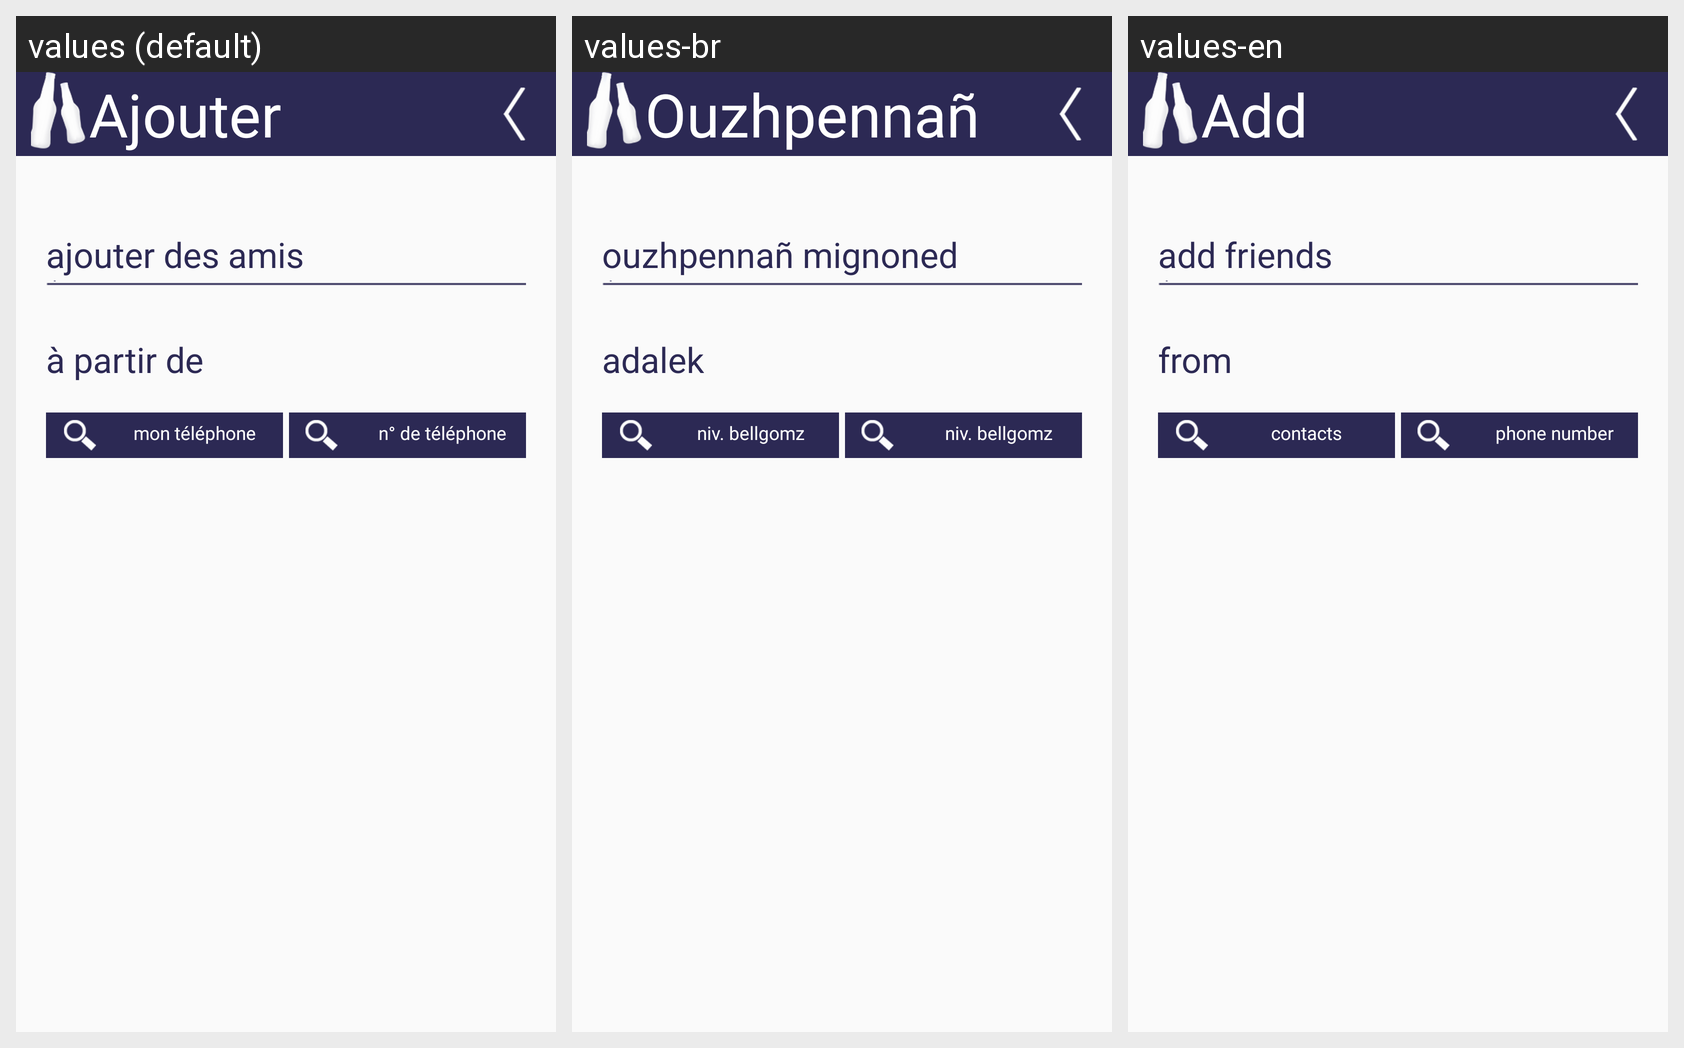

This grid shows one Android layout under several languages. Give, for every string resource on the screen, its name, the default text and each shown locale's text.
Android screen res/layout/activity_ajout_amis.xml rendered under 3 locales, left to right: values (default), values-br, values-en. Device: Nexus 5 (rendered at 1080×1920; each locale shown at half size, 540×960, under a caption strip naming it); theme AppTheme.
Strings drawn on this screen, with the default value and each locale's value (text and hints the layout hard-codes, and strings that could not be matched under every locale, appear in the picture but are not listed):

ajout
  values: Ajouter
  values-br: Ouzhpennañ
  values-en: Add

ajoutami
  values: ajouter des amis
  values-br: ouzhpennañ mignoned
  values-en: add friends

apartir
  values: à partir de
  values-br: adalek
  values-en: from

montel
  values: mon téléphone
  values-br: niv. bellgomz
  values-en: contacts

ajouttel
  values: n° de téléphone
  values-br: niv. bellgomz
  values-en: phone number
